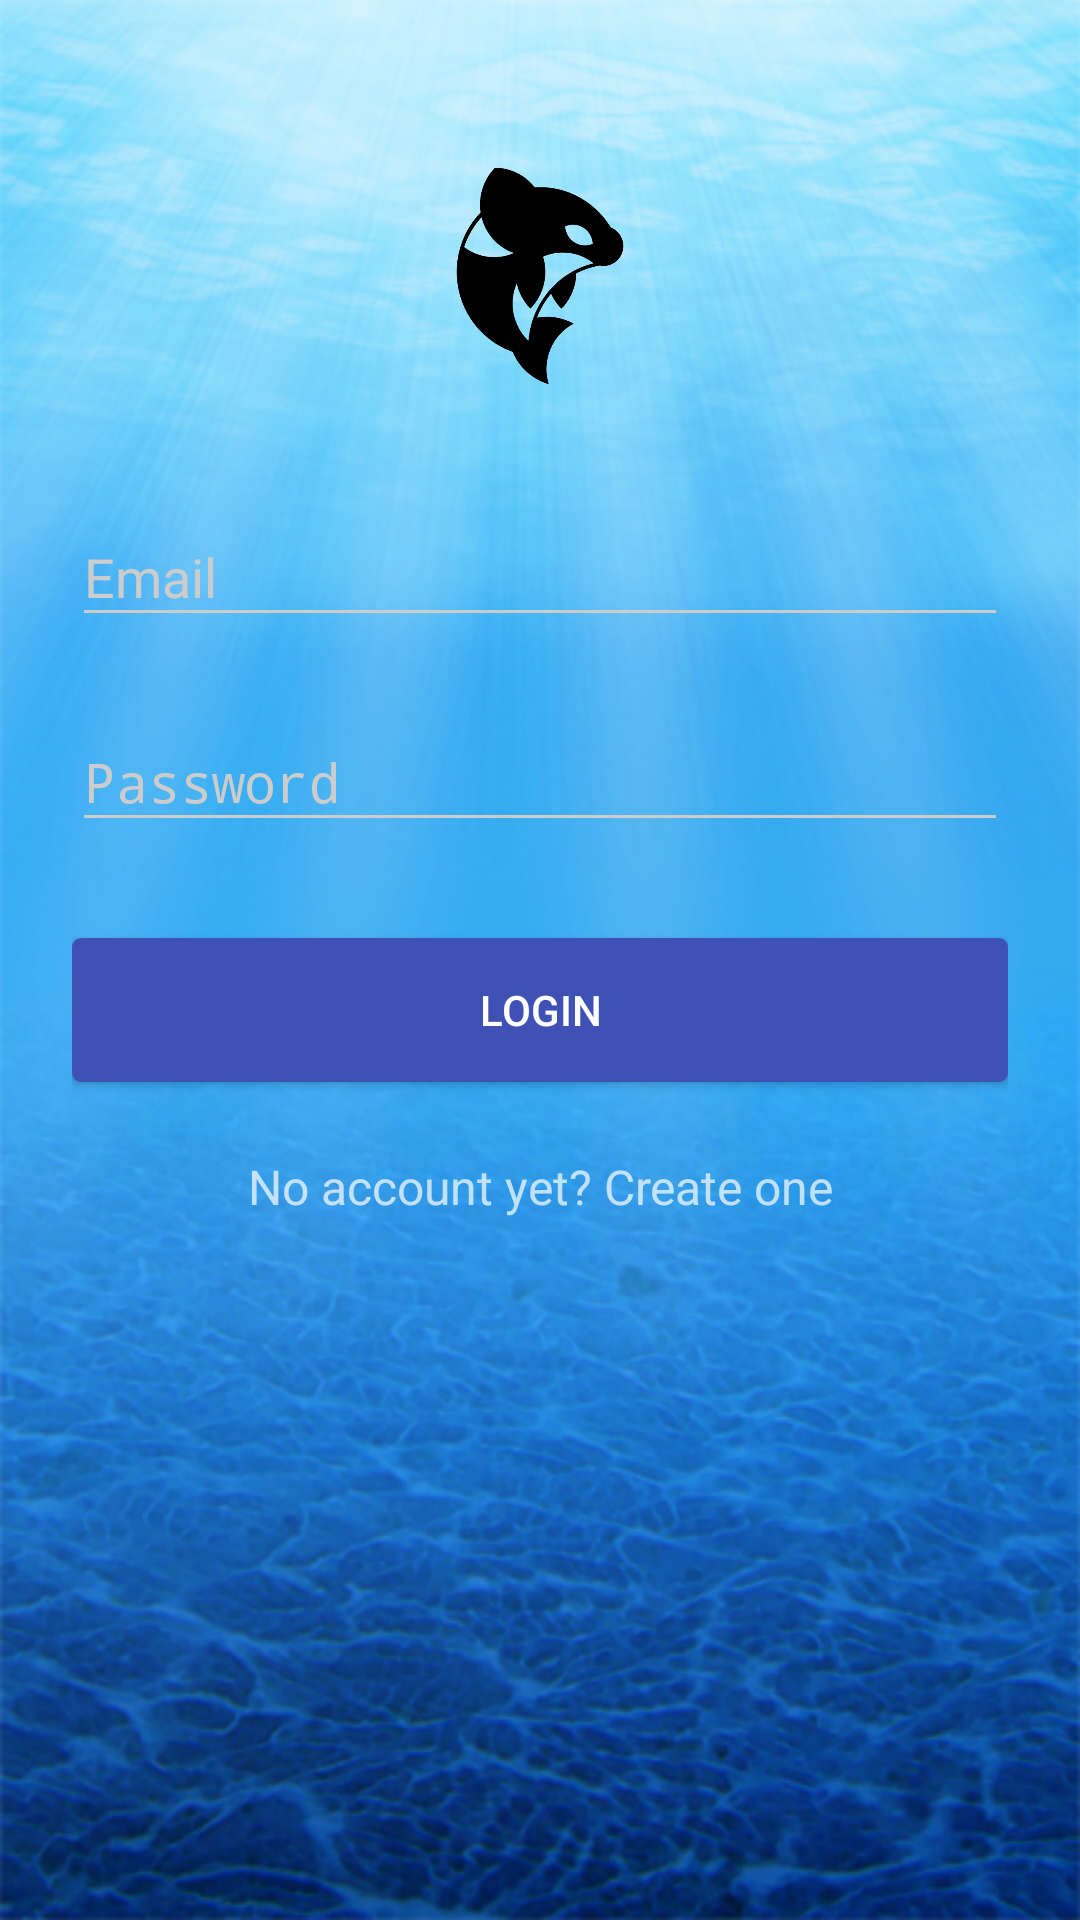

This screen was rendered from an Android layout file. Write that file and the resources it references.
<!-- AndroidManifest.xml: activity theme AppTheme.Dark -->
<!-- res/layout/activity_login.xml -->
<?xml version="1.0" encoding="utf-8"?>
<ScrollView xmlns:android="http://schemas.android.com/apk/res/android"
    android:layout_width="fill_parent"
    android:layout_height="fill_parent"
    android:fitsSystemWindows="true"
    android:background="@drawable/splash_holder">

    <LinearLayout
        android:orientation="vertical"
        android:layout_width="match_parent"
        android:layout_height="wrap_content"
        android:paddingTop="56dp"
        android:paddingLeft="24dp"
        android:paddingRight="24dp">

        <ImageView android:src="@drawable/ic_launcher"
            android:layout_width="wrap_content"
            android:layout_height="72dp"
            android:layout_marginBottom="24dp"
            android:layout_gravity="center_horizontal" />

        
        <android.support.design.widget.TextInputLayout
            android:layout_width="match_parent"
            android:layout_height="wrap_content"
            android:layout_marginTop="8dp"
            android:layout_marginBottom="8dp">
            <EditText android:id="@+id/input_email"
                android:layout_width="match_parent"
                android:layout_height="wrap_content"
                android:inputType="textEmailAddress"
                android:hint="Email" />
        </android.support.design.widget.TextInputLayout>

        
        <android.support.design.widget.TextInputLayout
            android:layout_width="match_parent"
            android:layout_height="wrap_content"
            android:layout_marginTop="8dp"
            android:layout_marginBottom="8dp">
            <EditText android:id="@+id/input_password"
                android:layout_width="match_parent"
                android:layout_height="wrap_content"
                android:inputType="textPassword"
                android:hint="Password"/>
        </android.support.design.widget.TextInputLayout>

        <android.support.v7.widget.AppCompatButton
            android:id="@+id/btn_login"
            android:layout_width="fill_parent"
            android:layout_height="wrap_content"
            android:layout_marginTop="24dp"
            android:layout_marginBottom="24dp"
            android:padding="12dp"
            android:background="@drawable/btn_shape"
            android:text="Login"/>

        <TextView android:id="@+id/link_signup"
            android:layout_width="fill_parent"
            android:layout_height="wrap_content"
            android:layout_marginBottom="24dp"
            android:text="No account yet? Create one"
            android:gravity="center"
            android:textSize="16dip"/>

    </LinearLayout>
</ScrollView>
<!-- resources referenced by this layout -->
<resources>
  <!-- drawable btn_shape (drawable) -->
  <?xml version="1.0" encoding="utf-8"?>
  <shape xmlns:android="http://schemas.android.com/apk/res/android"
      android:shape="rectangle">
      <solid android:color="@color/primary_darker" />
      <corners
          android:bottomLeftRadius="3dip"
          android:bottomRightRadius="3dip"
          android:topLeftRadius="3dip"
          android:topRightRadius="3dip" />
  </shape>
  <!-- drawable ic_launcher: png bitmap (drawable-v24, 54037 bytes) -->
  <!-- drawable splash_holder: png bitmap (drawable-xxhdpi, 380719 bytes) -->
  <style name="AppTheme.Dark" parent="Theme.AppCompat.NoActionBar">
          <item name="colorPrimary">@color/primary</item>
          <item name="colorPrimaryDark">@color/primary_dark</item>
          <item name="colorAccent">@color/accent</item>
  
          <item name="android:windowBackground">@color/primary</item>
  
          <item name="colorControlNormal">@color/iron</item>
          <item name="colorControlActivated">@color/white</item>
          <item name="colorControlHighlight">@color/white</item>
          <item name="android:textColorHint">@color/iron</item>
  
          <item name="colorButtonNormal">@color/primary_darker</item>
          <item name="android:colorButtonNormal">@color/primary_darker</item>
      </style>
  <color name="primary_darker">#3F51B5</color>
  <color name="primary">#E43F3F</color>
  <color name="primary_dark">#3F51B5</color>
  <color name="accent">#FFFFFF</color>
  <color name="iron">#CCCCCC</color>
  <color name="white">#FFFFFF</color>
</resources>
